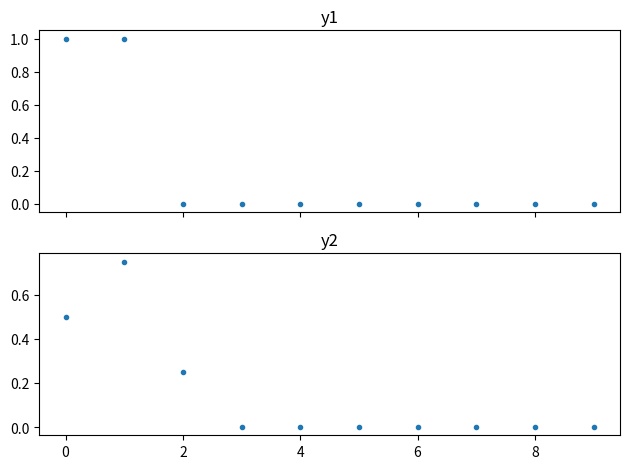

Write the Python code that produced this figure.
import numpy as np
import matplotlib.pyplot as plt
from scipy.ndimage import shift

useShift = True

# set up our basic variables
num = 10
n = np.arange (num)
x = np.zeros (num)
x[0] = 1

# (b) an integrator: y(n) = x(n) + y(n–1),
y1 = x
if useShift:
    y1 += shift (y1, 1)
else:
    for i in n:
        y1[i] += y1[i-1]

# (c) a leaky integrator: y(n) = Ax(n) + (1–A)y(n–1) [the scalar value A is a real-valued constant in the range 0 <A<1],
A = .5
y2 = A * x
y2 += (1-A) * shift (y2, 1)

# plot things
fig, axarr = plt.subplots (2, sharex=True)

axarr[0].plot(n, y1, '.')
axarr[0].set_title('y1')
axarr[1].plot(n, y2, '.')
axarr[1].set_title('y2')

plt.tight_layout()
plt.show()
